2-way image classification set "cherry-leaves" from GitHub (BogdanFSD/ML5-Mildew-Detection); label vocabulary: healthy cut cherry leaf, powdery mildew cut cherry leaf.

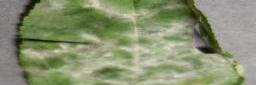
Label: powdery mildew cut cherry leaf

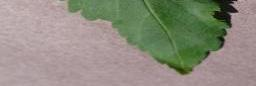
Label: healthy cut cherry leaf

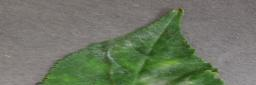
Label: powdery mildew cut cherry leaf

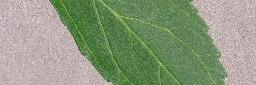
Label: healthy cut cherry leaf

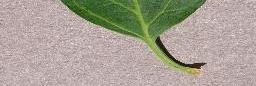
Label: healthy cut cherry leaf

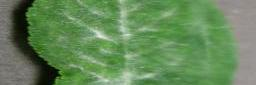
Label: powdery mildew cut cherry leaf
